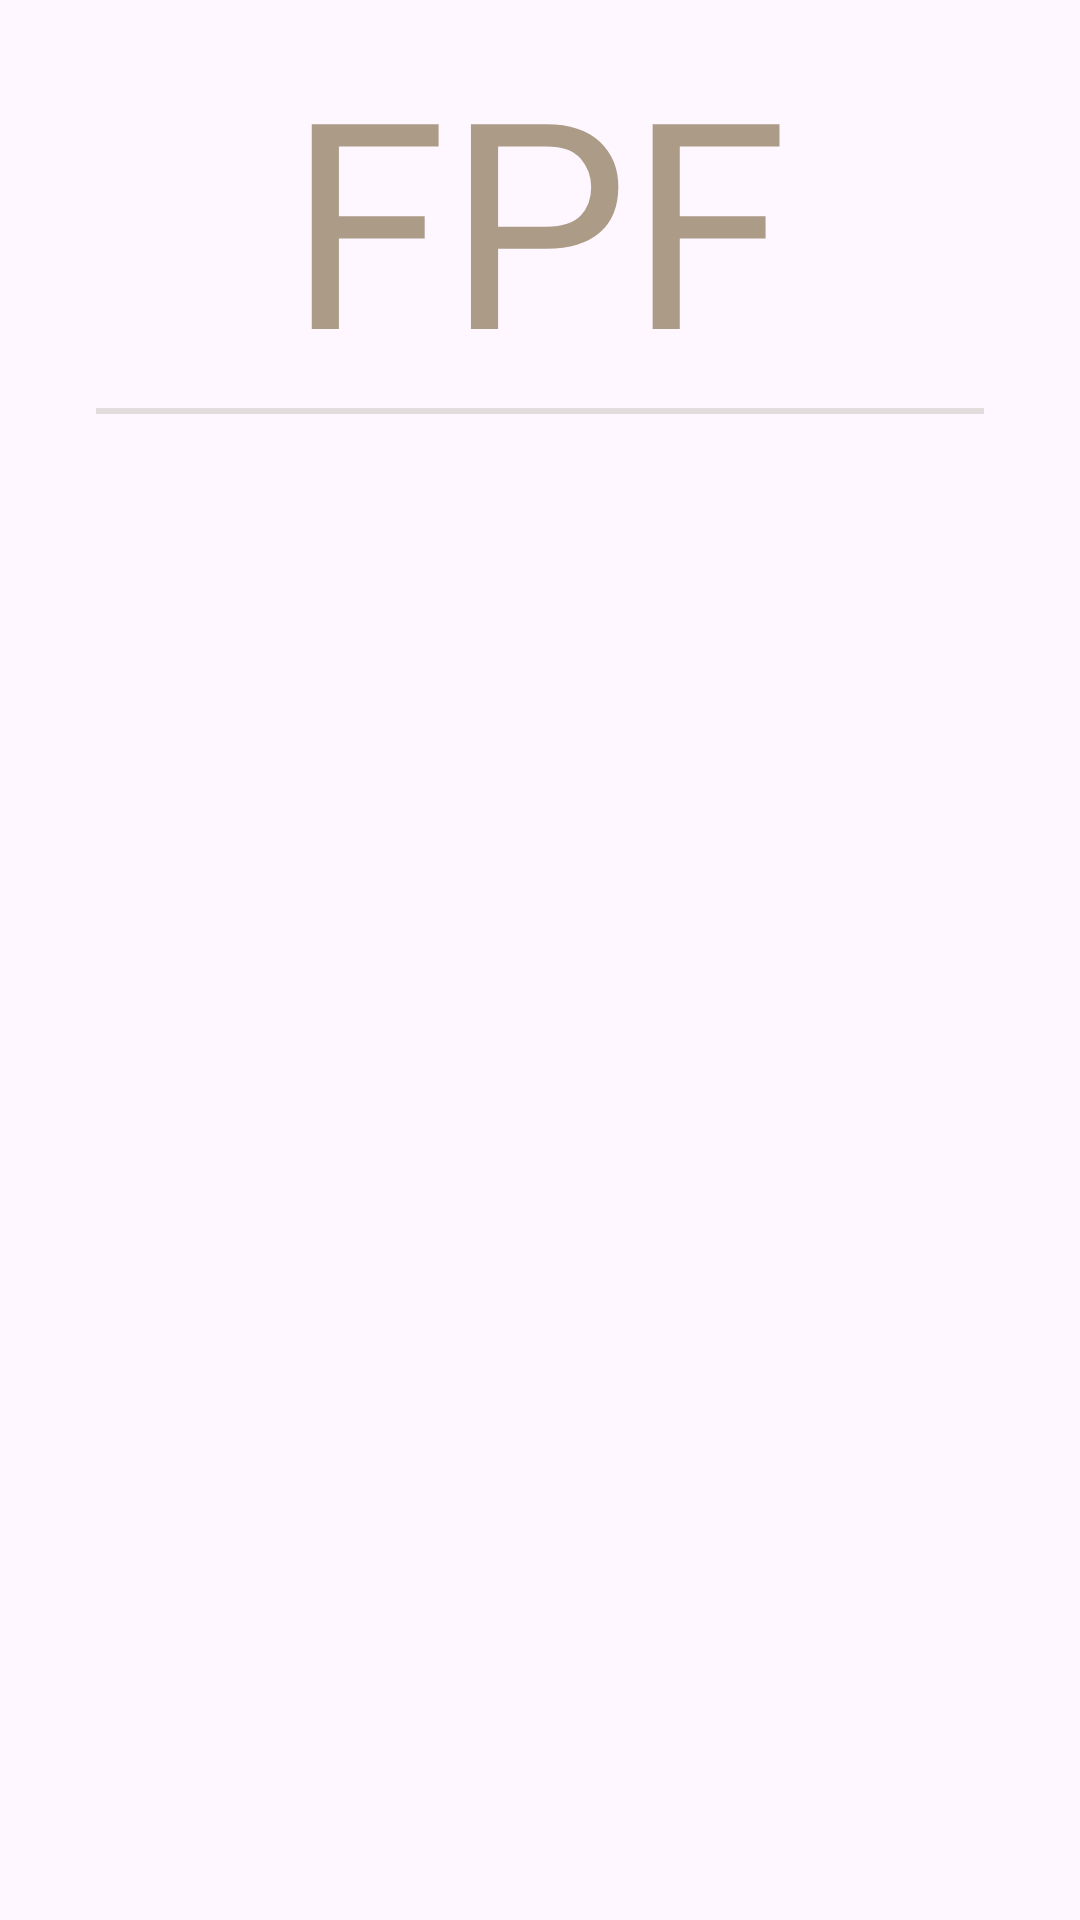

Reconstruct the res/layout file that produces this screen, plus the resources it refers to.
<!-- AndroidManifest.xml: application theme Theme.H -->
<!-- res/layout/header_menu.xml -->
<?xml version="1.0" encoding="utf-8"?>
<androidx.constraintlayout.widget.ConstraintLayout xmlns:android="http://schemas.android.com/apk/res/android"
    xmlns:app="http://schemas.android.com/apk/res-auto"
    xmlns:tools="http://schemas.android.com/tools"
    android:id="@+id/header"
    android:layout_width="match_parent"
    android:layout_height="150dp">

    <TextView
        android:id="@+id/tvHeaderHeaderMenu"
        android:layout_width="wrap_content"
        android:layout_height="wrap_content"
        android:layout_marginTop="8dp"
        android:fontFamily="@font/caveat_brush"
        android:text="FPF"
        android:textColor="@color/link"
        android:textSize="96sp"
        app:layout_constraintEnd_toEndOf="parent"
        app:layout_constraintHorizontal_bias="0.497"
        app:layout_constraintStart_toStartOf="parent"
        app:layout_constraintTop_toTopOf="parent" />

    <View
        android:id="@+id/view"
        android:layout_width="0dp"
        android:layout_height="2dp"
        android:layout_marginStart="32dp"
        android:layout_marginEnd="32dp"
        android:background="@color/separator"
        app:layout_constraintEnd_toEndOf="parent"
        app:layout_constraintStart_toStartOf="parent"
        app:layout_constraintTop_toBottomOf="@id/tvHeaderHeaderMenu" />

</androidx.constraintlayout.widget.ConstraintLayout>
<!-- resources referenced by this layout -->
<resources>
  <color name="link">#AC9B87</color>
  <color name="separator">#E1DDDD</color>
  <style name="Theme.H" parent="Base.Theme.H" />
  <style name="Base.Theme.H" parent="Theme.Material3.DayNight.NoActionBar">
          
          
      </style>
</resources>
